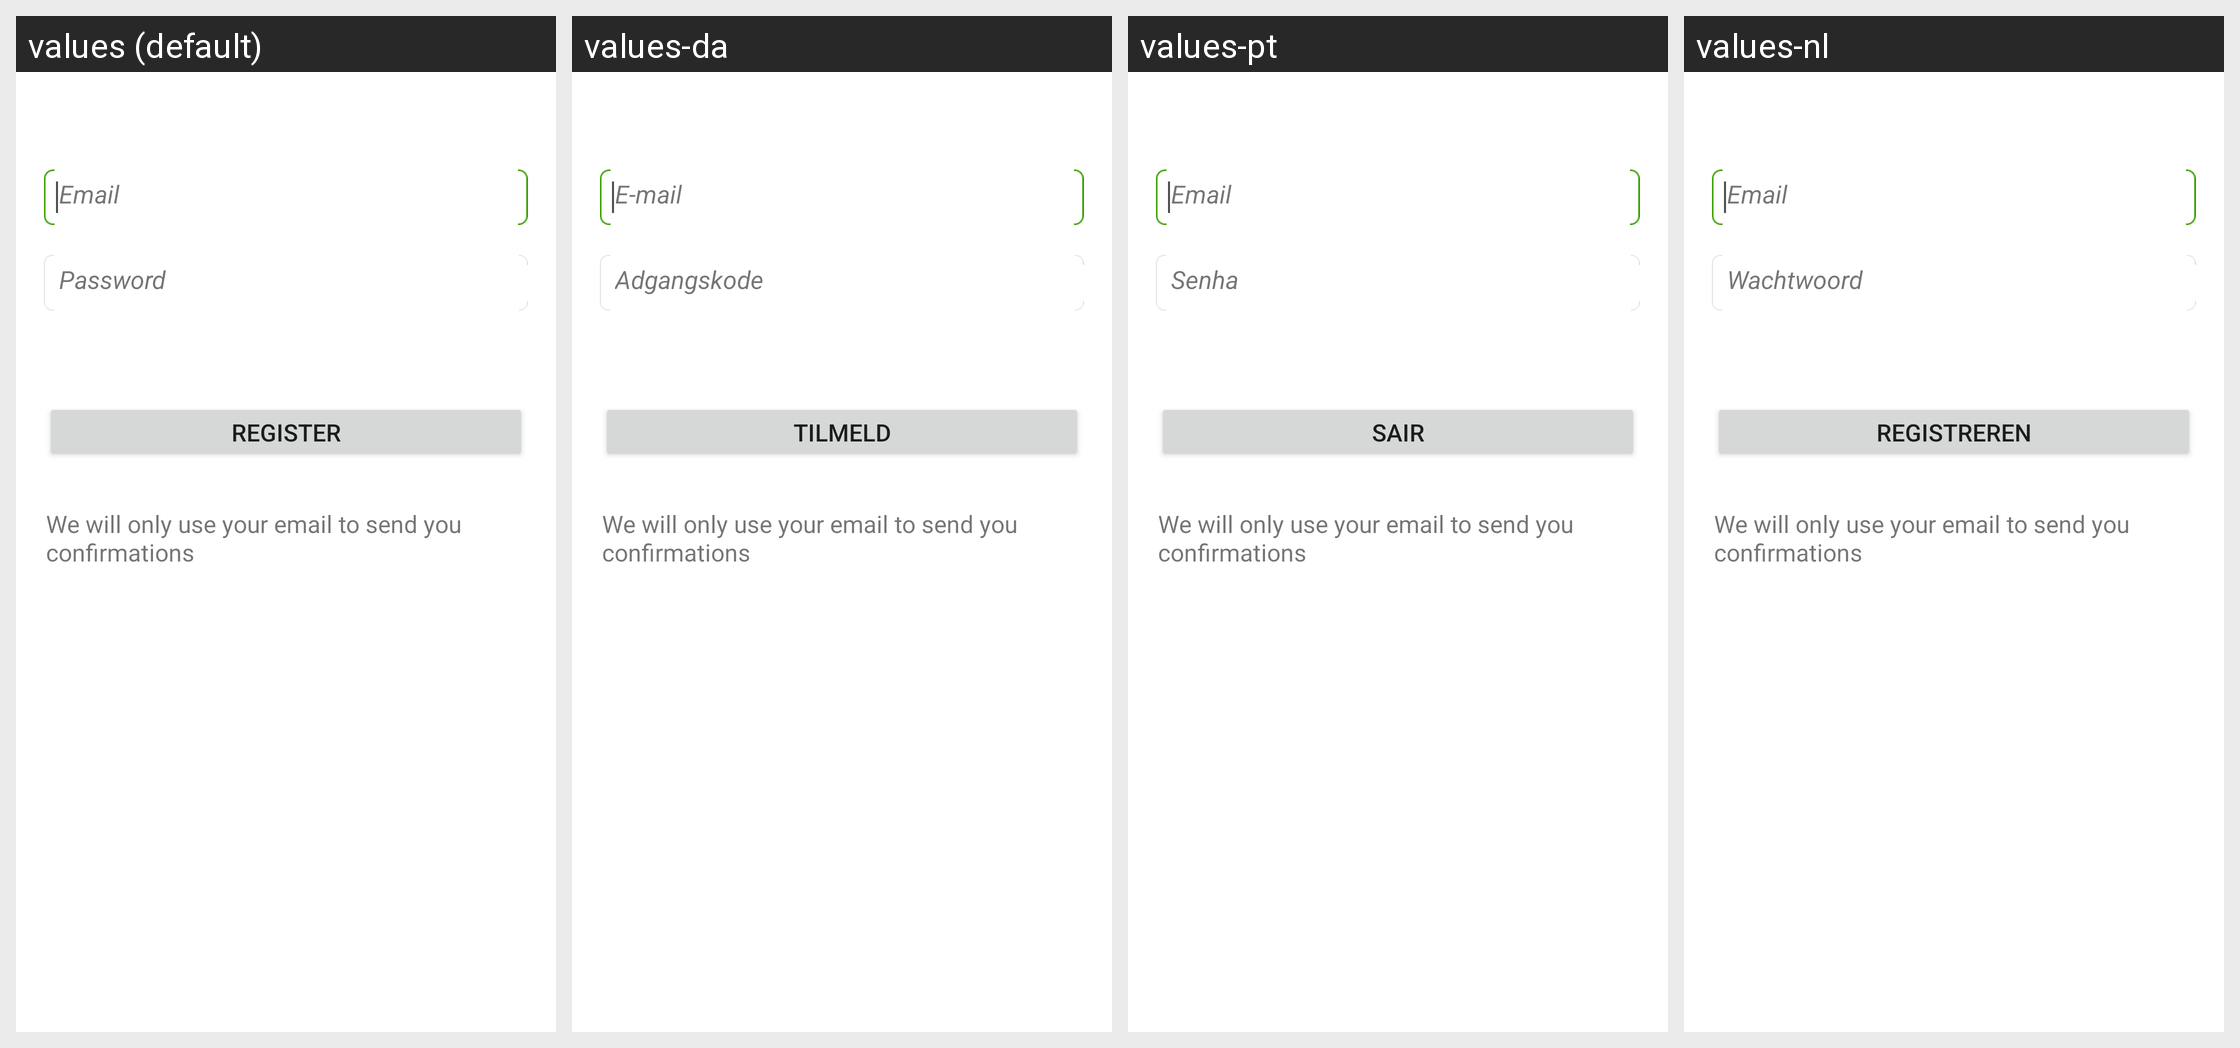

The Android screen above is rendered under several locales of the same app. Produce the string resources it draws, with the default and per-locale values.
Android screen res/layout/ds_dolphin_sign_up.xml rendered under 4 locales, left to right: values (default), values-da, values-pt, values-nl. Device: Nexus 5 (rendered at 1080×1920; each locale shown at half size, 540×960, under a caption strip naming it); theme Theme.MaterialComponents.DayNight.NoActionBar.
Other locales in the repository, not shown: values-ar, values-cs, values-de, values-el, values-en, values-es, values-fa, values-fr, values-hi, values-hu, values-in, values-it, values-ja, values-ko, values-ms, values-pl, values-ru, values-th, values-tr, values-vi, values-zh, values-zh-rCN, values-zh-rTW.
Strings drawn on this screen, with the default value and each locale's value (text and hints the layout hard-codes, and strings that could not be matched under every locale, appear in the picture but are not listed):

email_adress
  values: Email
  values-da: E-mail
  values-pt: Email
  values-nl: Email

dolphin_password
  values: Password
  values-da: Adgangskode
  values-pt: Senha
  values-nl: Wachtwoord

sign_up
  values: Register
  values-da: Tilmeld
  values-pt: Sair
  values-nl: Registreren

sign_up_introduce
  values: We will only use your email to send you confirmations
  values-da: We will only use your email to send you confirmations  [not translated; the default value is used]
  values-pt: We will only use your email to send you confirmations  [not translated; the default value is used]
  values-nl: We will only use your email to send you confirmations  [not translated; the default value is used]
